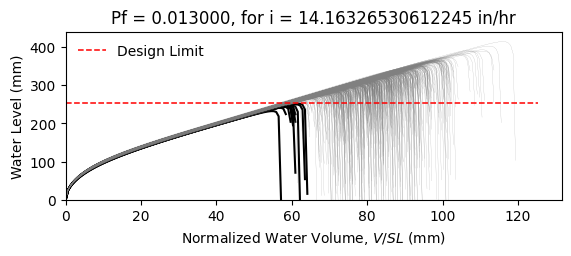

The data file committed next to this chart (first rows):
W8X24, L = 360.0 in, slope = 0.020833333333333332 in/in, dead load = 6.944444444444444e-05 kip/in…
zwlim AISC Appendix 2, zwlim DAMP, zwlim Proposed for ASCE 7, zwlim Neglect Ponding, dhnom Denver, dhnom New York, dhnom New Orleans, dh Denver, dh New York, dh New Orleans, dmax
9.746, 8.072, 8.272, 11.36, 1.087, 1.087, 1.087, 2.961, 2.961, 2.961, 12.87, Safe, 
9.746, 8.072, 8.272, 11.36, 1.087, 1.087, 1.087, 2.961, 2.961, 2.961, 11.44, Safe, 
9.746, 8.072, 8.272, 11.36, 1.087, 1.087, 1.087, 2.961, 2.961, 2.961, 11.15, Safe, 
9.746, 8.072, 8.272, 11.36, 1.087, 1.087, 1.087, 2.961, 2.961, 2.961, 13.05, Safe, 
9.746, 8.072, 8.272, 11.36, 1.087, 1.087, 1.087, 2.961, 2.961, 2.961, 10.68, Safe, 
9.746, 8.072, 8.272, 11.36, 1.087, 1.087, 1.087, 2.961, 2.961, 2.961, 15.86, Safe, 
9.746, 8.072, 8.272, 11.36, 1.087, 1.087, 1.087, 2.961, 2.961, 2.961, 12.1, Safe, 
9.746, 8.072, 8.272, 11.36, 1.087, 1.087, 1.087, 2.961, 2.961, 2.961, 11, Safe, 
9.746, 8.072, 8.272, 11.36, 1.087, 1.087, 1.087, 2.961, 2.961, 2.961, 12.63, Safe, 
9.746, 8.072, 8.272, 11.36, 1.087, 1.087, 1.087, 2.961, 2.961, 2.961, 11.86, Safe, 
9.746, 8.072, 8.272, 11.36, 1.087, 1.087, 1.087, 2.961, 2.961, 2.961, 10.35, Safe, 
9.746, 8.072, 8.272, 11.36, 1.087, 1.087, 1.087, 2.961, 2.961, 2.961, 10.1, Safe, 
9.746, 8.072, 8.272, 11.36, 1.087, 1.087, 1.087, 2.961, 2.961, 2.961, 12.89, Safe, 
9.746, 8.072, 8.272, 11.36, 1.087, 1.087, 1.087, 2.961, 2.961, 2.961, 11.26, Safe, 
9.746, 8.072, 8.272, 11.36, 1.087, 1.087, 1.087, 2.961, 2.961, 2.961, 12.89, Safe, 
9.746, 8.072, 8.272, 11.36, 1.087, 1.087, 1.087, 2.961, 2.961, 2.961, 11.8, Safe, 
9.746, 8.072, 8.272, 11.36, 1.087, 1.087, 1.087, 2.961, 2.961, 2.961, 12.22, Safe, 
9.746, 8.072, 8.272, 11.36, 1.087, 1.087, 1.087, 2.961, 2.961, 2.961, 13.39, Safe, 
9.746, 8.072, 8.272, 11.36, 1.087, 1.087, 1.087, 2.961, 2.961, 2.961, 10.98, Safe, 
9.746, 8.072, 8.272, 11.36, 1.087, 1.087, 1.087, 2.961, 2.961, 2.961, 11.64, Safe, 
9.746, 8.072, 8.272, 11.36, 1.087, 1.087, 1.087, 2.961, 2.961, 2.961, 10.87, Safe, 
9.746, 8.072, 8.272, 11.36, 1.087, 1.087, 1.087, 2.961, 2.961, 2.961, 12.86, Safe, 
9.746, 8.072, 8.272, 11.36, 1.087, 1.087, 1.087, 2.961, 2.961, 2.961, 13.05, Safe, 
9.746, 8.072, 8.272, 11.36, 1.087, 1.087, 1.087, 2.961, 2.961, 2.961, 11.97, Safe, 
9.746, 8.072, 8.272, 11.36, 1.087, 1.087, 1.087, 2.961, 2.961, 2.961, 11.57, Safe, 
9.746, 8.072, 8.272, 11.36, 1.087, 1.087, 1.087, 2.961, 2.961, 2.961, 10.25, Safe, 
9.746, 8.072, 8.272, 11.36, 1.087, 1.087, 1.087, 2.961, 2.961, 2.961, 12.69, Safe, 
9.746, 8.072, 8.272, 11.36, 1.087, 1.087, 1.087, 2.961, 2.961, 2.961, 12.21, Safe, 
9.746, 8.072, 8.272, 11.36, 1.087, 1.087, 1.087, 2.961, 2.961, 2.961, 11.08, Safe, 
9.746, 8.072, 8.272, 11.36, 1.087, 1.087, 1.087, 2.961, 2.961, 2.961, 13.63, Safe, 
9.746, 8.072, 8.272, 11.36, 1.087, 1.087, 1.087, 2.961, 2.961, 2.961, 12.4, Safe, 
9.746, 8.072, 8.272, 11.36, 1.087, 1.087, 1.087, 2.961, 2.961, 2.961, 12.49, Safe, 
9.746, 8.072, 8.272, 11.36, 1.087, 1.087, 1.087, 2.961, 2.961, 2.961, 11.39, Safe, 
9.746, 8.072, 8.272, 11.36, 1.087, 1.087, 1.087, 2.961, 2.961, 2.961, 13.43, Safe, 
9.746, 8.072, 8.272, 11.36, 1.087, 1.087, 1.087, 2.961, 2.961, 2.961, 12.75, Safe, 
9.746, 8.072, 8.272, 11.36, 1.087, 1.087, 1.087, 2.961, 2.961, 2.961, 11, Safe, 
9.746, 8.072, 8.272, 11.36, 1.087, 1.087, 1.087, 2.961, 2.961, 2.961, 12.31, Safe, 
9.746, 8.072, 8.272, 11.36, 1.087, 1.087, 1.087, 2.961, 2.961, 2.961, 12.64, Safe, 
9.746, 8.072, 8.272, 11.36, 1.087, 1.087, 1.087, 2.961, 2.961, 2.961, 13.15, Safe, 
9.746, 8.072, 8.272, 11.36, 1.087, 1.087, 1.087, 2.961, 2.961, 2.961, 10.5, Safe, 
9.746, 8.072, 8.272, 11.36, 1.087, 1.087, 1.087, 2.961, 2.961, 2.961, 13.62, Safe, 
9.746, 8.072, 8.272, 11.36, 1.087, 1.087, 1.087, 2.961, 2.961, 2.961, 11.49, Safe, 
9.746, 8.072, 8.272, 11.36, 1.087, 1.087, 1.087, 2.961, 2.961, 2.961, 11.84, Safe, 
9.746, 8.072, 8.272, 11.36, 1.087, 1.087, 1.087, 2.961, 2.961, 2.961, 11.8, Safe, 
9.746, 8.072, 8.272, 11.36, 1.087, 1.087, 1.087, 2.961, 2.961, 2.961, 13.13, Safe, 
9.746, 8.072, 8.272, 11.36, 1.087, 1.087, 1.087, 2.961, 2.961, 2.961, 10.49, Safe, 
9.746, 8.072, 8.272, 11.36, 1.087, 1.087, 1.087, 2.961, 2.961, 2.961, 12.12, Safe, 
9.746, 8.072, 8.272, 11.36, 1.087, 1.087, 1.087, 2.961, 2.961, 2.961, 11.21, Safe, 
9.746, 8.072, 8.272, 11.36, 1.087, 1.087, 1.087, 2.961, 2.961, 2.961, 12.11, Safe, 
9.746, 8.072, 8.272, 11.36, 1.087, 1.087, 1.087, 2.961, 2.961, 2.961, 11.07, Safe, 
9.746, 8.072, 8.272, 11.36, 1.087, 1.087, 1.087, 2.961, 2.961, 2.961, 12.84, Safe, 
9.746, 8.072, 8.272, 11.36, 1.087, 1.087, 1.087, 2.961, 2.961, 2.961, 9.814, Fail, 
9.746, 8.072, 8.272, 11.36, 1.087, 1.087, 1.087, 2.961, 2.961, 2.961, 12.24, Safe, 
9.746, 8.072, 8.272, 11.36, 1.087, 1.087, 1.087, 2.961, 2.961, 2.961, 11.35, Safe, 
9.746, 8.072, 8.272, 11.36, 1.087, 1.087, 1.087, 2.961, 2.961, 2.961, 13.76, Safe, 
9.746, 8.072, 8.272, 11.36, 1.087, 1.087, 1.087, 2.961, 2.961, 2.961, 11.12, Safe, 
9.746, 8.072, 8.272, 11.36, 1.087, 1.087, 1.087, 2.961, 2.961, 2.961, 11.81, Safe, 
9.746, 8.072, 8.272, 11.36, 1.087, 1.087, 1.087, 2.961, 2.961, 2.961, 11.17, Safe, 
9.746, 8.072, 8.272, 11.36, 1.087, 1.087, 1.087, 2.961, 2.961, 2.961, 10.38, Safe, 
... 942 more rows
